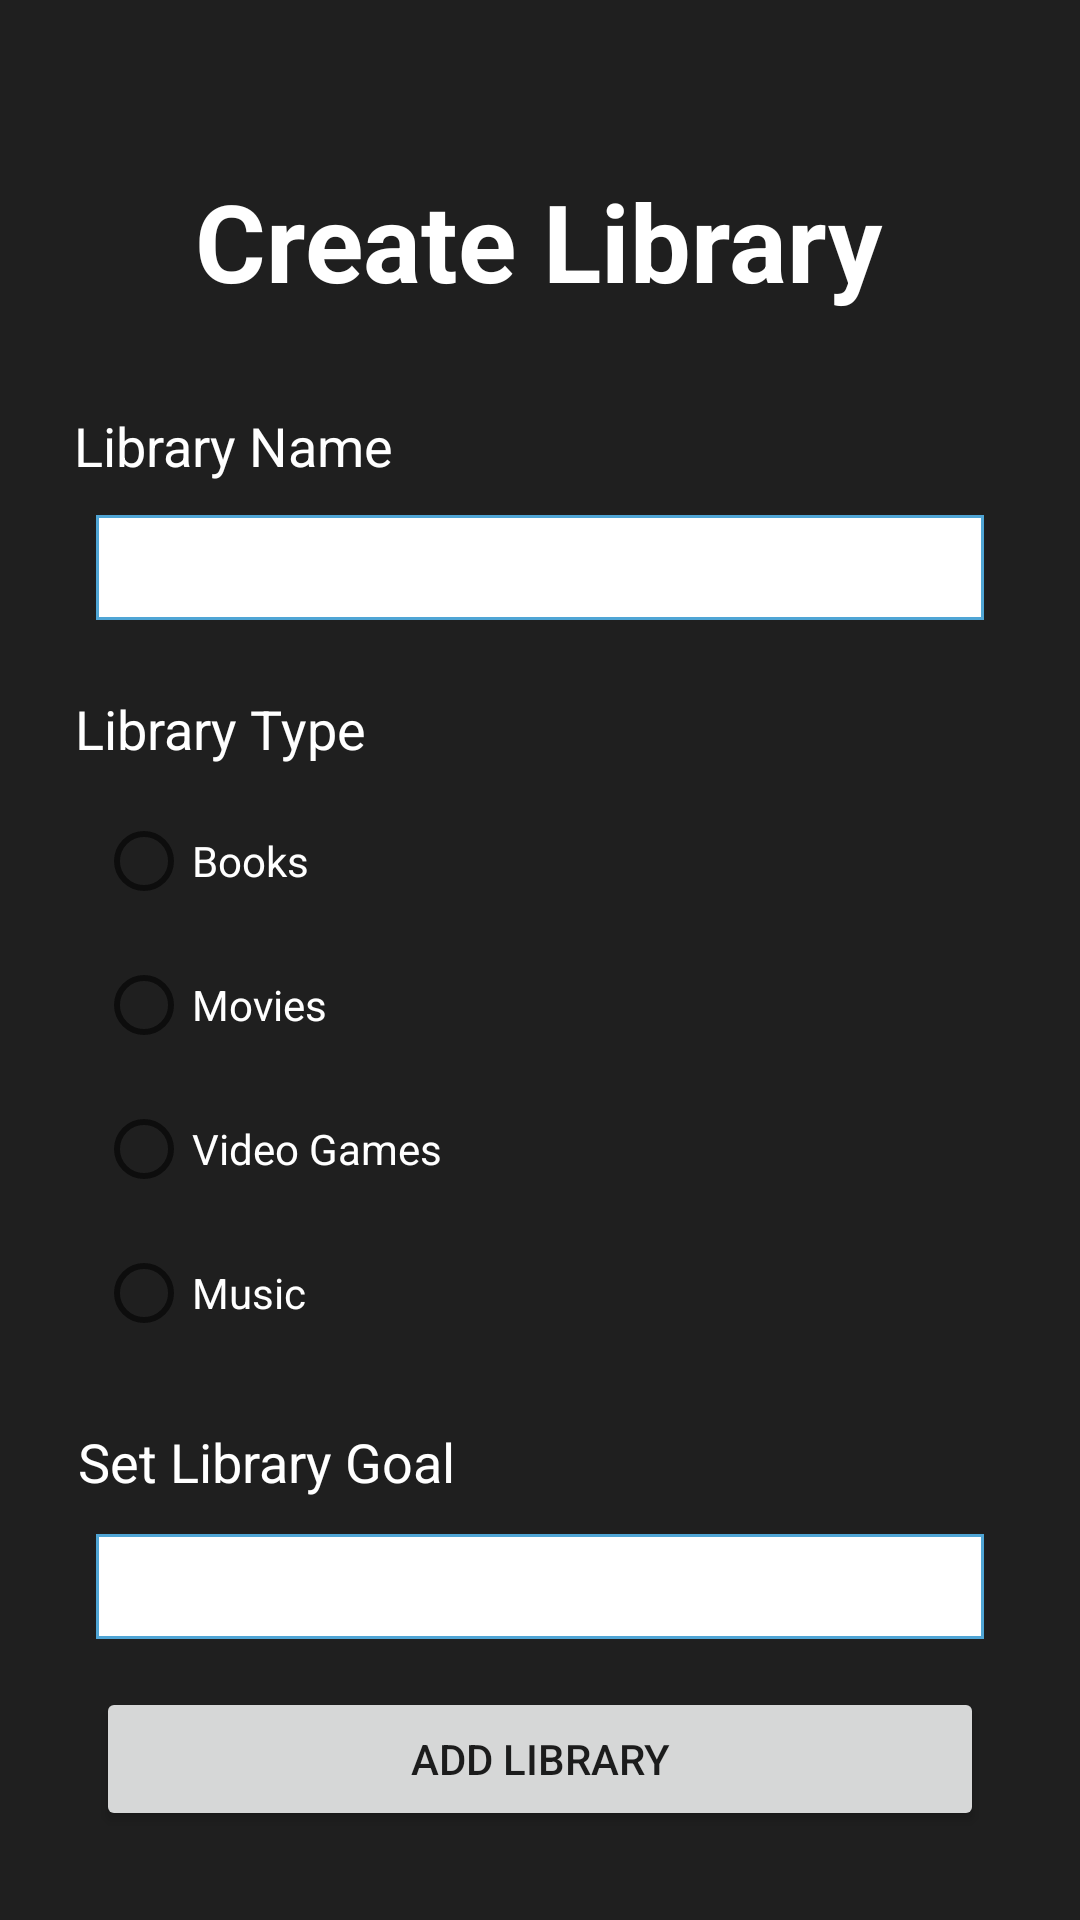

Android layout source for this screen:
<!-- AndroidManifest.xml: application theme Theme.DataCase -->
<!-- res/layout/fragment_create_library.xml -->
<?xml version="1.0" encoding="utf-8"?>
<androidx.constraintlayout.widget.ConstraintLayout xmlns:android="http://schemas.android.com/apk/res/android"
    xmlns:app="http://schemas.android.com/apk/res-auto"
    xmlns:tools="http://schemas.android.com/tools"
    android:layout_width="match_parent"
    android:layout_height="match_parent"
    android:background="@color/background"
    tools:context=".CreateLibraryFragment" >

    <Button
        android:id="@+id/btnAddLibrary"
        android:layout_width="0dp"
        android:layout_height="wrap_content"
        android:layout_marginStart="32dp"
        android:layout_marginTop="16dp"
        android:layout_marginEnd="32dp"
        android:text="ADD LIBRARY"
        app:layout_constraintEnd_toEndOf="parent"
        app:layout_constraintHorizontal_bias="0.0"
        app:layout_constraintStart_toStartOf="parent"
        app:layout_constraintTop_toBottomOf="@+id/etLibraryGoal" />

    <TextView
        android:id="@+id/txtLibraryType"
        android:layout_width="wrap_content"
        android:layout_height="wrap_content"
        android:layout_marginTop="24dp"
        android:text="Library Type"
        android:textColor="@color/white"
        android:textSize="18sp"
        app:layout_constraintEnd_toEndOf="parent"
        app:layout_constraintHorizontal_bias="0.095"
        app:layout_constraintStart_toStartOf="parent"
        app:layout_constraintTop_toBottomOf="@+id/etLibraryName" />

    <TextView
        android:id="@+id/txtLibraryGoal"
        android:layout_width="wrap_content"
        android:layout_height="wrap_content"
        android:layout_marginTop="20dp"
        android:text="Set Library Goal"
        android:textColor="@color/white"
        android:textSize="18sp"
        app:layout_constraintEnd_toEndOf="parent"
        app:layout_constraintHorizontal_bias="0.111"
        app:layout_constraintStart_toStartOf="parent"
        app:layout_constraintTop_toBottomOf="@+id/rdGroupLibraryType" />

    <EditText
        android:id="@+id/etLibraryName"
        android:layout_width="0dp"
        android:layout_height="35dp"
        android:layout_marginStart="32dp"
        android:layout_marginTop="11dp"
        android:layout_marginEnd="32dp"
        android:background="@drawable/my_border"
        android:ems="10"
        android:inputType="textPersonName"
        android:textColor="@color/black"
        app:layout_constraintEnd_toEndOf="parent"
        app:layout_constraintHorizontal_bias="0.0"
        app:layout_constraintStart_toStartOf="parent"
        app:layout_constraintTop_toBottomOf="@+id/txtLibraryName" />

    <TextView
        android:id="@+id/txtLibraryName"
        android:layout_width="wrap_content"
        android:layout_height="wrap_content"
        android:layout_marginTop="32dp"
        android:text="Library Name"
        android:textColor="@color/white"
        android:textSize="18sp"
        app:layout_constraintEnd_toEndOf="parent"
        app:layout_constraintHorizontal_bias="0.097"
        app:layout_constraintStart_toStartOf="parent"
        app:layout_constraintTop_toBottomOf="@+id/txtCreateLibrary" />

    <TextView
        android:id="@+id/txtCreateLibrary"
        android:layout_width="wrap_content"
        android:layout_height="wrap_content"
        android:layout_marginTop="56dp"
        android:text="Create Library"
        android:textColor="@color/white"
        android:textSize="36sp"
        android:textStyle="bold"
        app:layout_constraintEnd_toEndOf="parent"
        app:layout_constraintHorizontal_bias="0.498"
        app:layout_constraintStart_toStartOf="parent"
        app:layout_constraintTop_toTopOf="parent" />

    <EditText
        android:id="@+id/etLibraryGoal"
        android:layout_width="0dp"
        android:layout_height="35dp"
        android:layout_marginStart="32dp"
        android:layout_marginTop="12dp"
        android:layout_marginEnd="32dp"
        android:background="@drawable/my_border"
        android:ems="10"
        android:inputType="number"
        android:textColor="@color/black"
        app:layout_constraintEnd_toEndOf="parent"
        app:layout_constraintHorizontal_bias="0.0"
        app:layout_constraintStart_toStartOf="parent"
        app:layout_constraintTop_toBottomOf="@+id/txtLibraryGoal" />

    <RadioGroup
        android:id="@+id/rdGroupLibraryType"
        android:layout_width="wrap_content"
        android:layout_height="wrap_content"
        android:layout_marginStart="32dp"
        android:layout_marginTop="8dp"
        app:layout_constraintEnd_toEndOf="parent"
        app:layout_constraintHorizontal_bias="0.0"
        app:layout_constraintStart_toStartOf="parent"
        app:layout_constraintTop_toBottomOf="@+id/txtLibraryType">

        <RadioButton
            android:id="@+id/rbtBook"
            android:layout_width="match_parent"
            android:layout_height="wrap_content"
            android:text="Books"
            android:textColor="@color/white" />

        <RadioButton
            android:id="@+id/rbtMovies"
            android:layout_width="match_parent"
            android:layout_height="wrap_content"
            android:text="Movies"
            android:textColor="@color/white" />

        <RadioButton
            android:id="@+id/rbtVideoGames"
            android:layout_width="match_parent"
            android:layout_height="wrap_content"
            android:text="Video Games"
            android:textColor="@color/white" />

        <RadioButton
            android:id="@+id/rbtMusic"
            android:layout_width="match_parent"
            android:layout_height="wrap_content"
            android:text="Music"
            android:textColor="@color/white" />
    </RadioGroup>
</androidx.constraintlayout.widget.ConstraintLayout>
<!-- resources referenced by this layout -->
<resources>
  <color name="background">#1F1F1F</color>
  <color name="black">#FF000000</color>
  <color name="white">#FFFFFFFF</color>
  <!-- drawable my_border (drawable) -->
  <shape xmlns:android="http://schemas.android.com/apk/res/android" android:shape="rectangle" >
      <solid android:color="@android:color/white" />
      <stroke android:width="1dip"
          android:color="#4fa5d5"/>
  </shape>
  <style name="Theme.DataCase" parent="Theme.MaterialComponents.DayNight.NoActionBar">
          
          <item name="colorPrimary">@color/blue</item>
          <item name="colorPrimaryVariant">@color/navAndFooter</item>
          <item name="colorOnPrimary">@color/white</item>
          
          <item name="colorSecondary">@color/teal_200</item>
          <item name="colorSecondaryVariant">@color/teal_700</item>
          <item name="colorOnSecondary">@color/black</item>
          
          <item name="android:statusBarColor" tools:targetApi="l">?attr/colorPrimaryVariant</item>
          
      </style>
  <color name="blue">#0060D3</color>
  <color name="navAndFooter">#323336</color>
  <color name="teal_200">#FF03DAC5</color>
  <color name="teal_700">#FF018786</color>
</resources>
